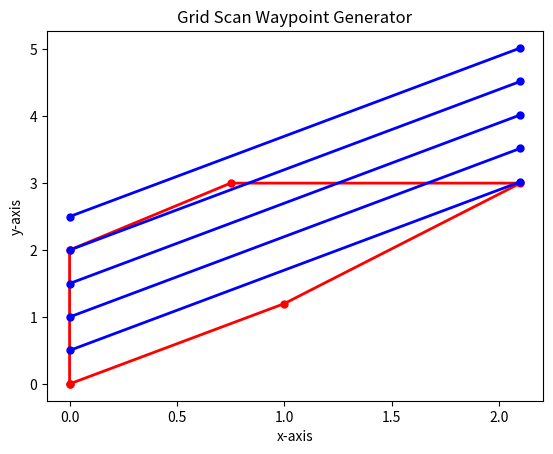

Source code (Python):
# -*- coding: utf-8 -*-
"""
Created on Tue Aug 18 22:11:01 2020

@author: My Laptop
"""

import matplotlib.pyplot as plt
from math import atan2, tan
from numpy import rad2deg, deg2rad

clearance = 0.5

def drawROI(ROI):
    x = []
    y = []
    
    for points in ROI:
        x.append(points[0])
        y.append(points[1])
        
    plt.plot(x, y, "-r.", linewidth = 2, markersize = 10)
    plt.title("Grid Scan Waypoint Generator")
    plt.xlabel("x-axis")
    plt.ylabel("y-axis")
    
def getOrientation(ROI):
    point1 = ROI[0]
    point2 = ROI[1]
    diffX = point2[0] - point1[0]
    diffY = point2[1] - point1[1]
    
    orientation = atan2(diffY, diffX)
    
    return orientation

def getGradient(orientation):
    return tan(orientation)
    
def getFurthestX(ROI):
    furthestX = 0
    for point in ROI:
        if(point[0] > furthestX):
            furthestX = point[0]
            
    return furthestX

def drawScanLines(ROI, gradient):
    for i in range(5):    
        x1 = ROI[0][0]
        y1 = ROI[0][0]+clearance*(i+1)
        point1 = (x1, y1)
        x2 = getFurthestX(ROI)
        point2 = (x2, gradient*x2 + clearance*(i+1))
        
        x = [point1[0], point2[0]]
        y = [point1[1], point2[1]]
        
        plt.plot(x, y, "-b.", linewidth = 2, markersize = 10)
        plt.title("Grid Scan Waypoint Generator")
        plt.xlabel("x-axis")
        plt.ylabel("y-axis")
        
def main(ROI, orientation = None):
    
    if (ROI[-1] != ROI[0]):
        ROI.insert(len(ROI), ROI[0])
    
    if(orientation==None):
        orientation = getOrientation(ROI)
        print(rad2deg(orientation))
    else:
        print(rad2deg(orientation))
        
    gradient = getGradient(orientation)
    
    drawROI(ROI)
    drawScanLines(ROI, gradient)    
    
if __name__ == "__main__":
    ROI = [(0,0), (1,1.2), (2.1,3), (0.75,3), (0,2)]
    main(ROI)
